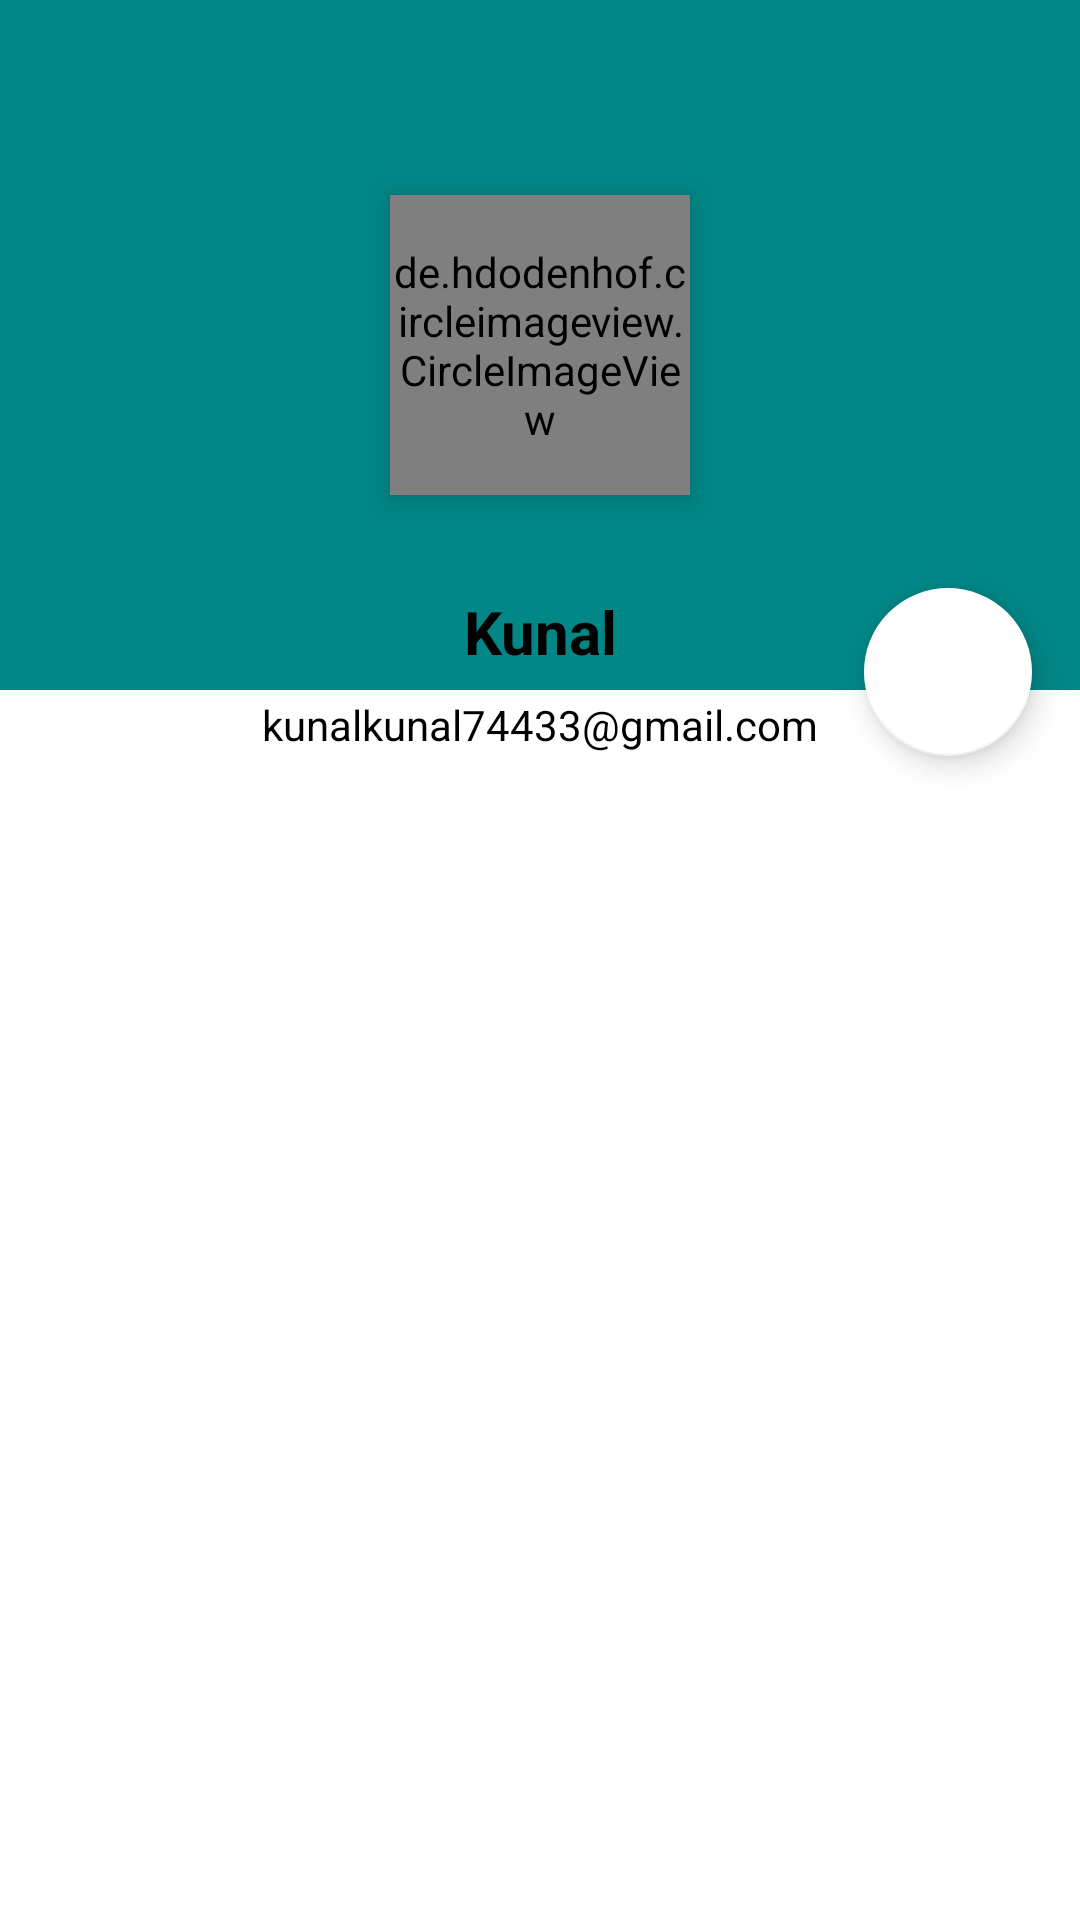

Here is an Android app screen rendered from its layout file. Give the layout XML and the strings, colors and styles it references.
<!-- AndroidManifest.xml: application theme Theme.RoyalMobileC -->
<!-- res/layout/user_cards.xml -->
<?xml version="1.0" encoding="utf-8"?>
<LinearLayout xmlns:android="http://schemas.android.com/apk/res/android"
    xmlns:app="http://schemas.android.com/apk/res-auto"
    xmlns:tools="http://schemas.android.com/tools"
    android:layout_width="match_parent"
    android:orientation="vertical"
    android:layout_height="wrap_content">

    <androidx.constraintlayout.widget.ConstraintLayout
        android:layout_width="match_parent"
        android:layout_height="wrap_content">

        <LinearLayout
            android:id="@+id/linearLayout6"
            android:layout_width="0dp"
            android:layout_height="230dp"
            android:background="@color/teal_700"
            android:orientation="horizontal"
            app:layout_constraintEnd_toEndOf="parent"
            app:layout_constraintStart_toStartOf="parent"
            app:layout_constraintTop_toTopOf="parent" >


        </LinearLayout>

        <de.hdodenhof.circleimageview.CircleImageView
            android:id="@+id/profile_image"
            android:layout_width="100dp"
            android:layout_height="100dp"
            android:elevation="6dp"
            android:src="@drawable/profile"
            app:civ_border_color="@android:color/white"
            app:civ_border_width="5dp"
            app:layout_constraintBottom_toBottomOf="@+id/linearLayout6"
            app:layout_constraintEnd_toEndOf="@+id/linearLayout6"
            app:layout_constraintStart_toStartOf="parent"
            app:layout_constraintTop_toTopOf="@+id/linearLayout6" />

        <LinearLayout
            android:id="@+id/linearLayout7"
            android:layout_width="wrap_content"
            android:layout_height="wrap_content"
            android:layout_marginTop="16dp"
            android:layout_marginBottom="16dp"
            android:background="@drawable/slider_background"
            android:elevation="6dp"
            android:orientation="vertical"
            android:padding="16dp"
            app:layout_constraintBottom_toBottomOf="parent"
            app:layout_constraintEnd_toEndOf="parent"
            app:layout_constraintStart_toStartOf="parent"
            app:layout_constraintTop_toBottomOf="@+id/profile_image">

            <TextView
                android:id="@+id/username"
                android:layout_width="match_parent"
                android:layout_height="wrap_content"
                android:layout_marginBottom="8dp"
                android:text="Kunal"
                android:textAlignment="center"
                android:textColor="#000000"
                android:textSize="20sp"
                android:textStyle="bold" />

            <TextView
                android:id="@+id/user_email"
                android:layout_width="match_parent"
                android:layout_height="wrap_content"
                android:text="kunalkunal74433@gmail.com"
                android:textAlignment="center"
                android:textColor="#000000" />
        </LinearLayout>

        <com.google.android.material.floatingactionbutton.FloatingActionButton
            android:id="@+id/settings_btn"
            android:layout_width="wrap_content"
            android:layout_height="wrap_content"
            android:layout_marginEnd="16dp"
            android:clickable="true"
            android:tint="@color/primary_color"
            app:backgroundTint="@android:color/white"
            app:layout_constraintBottom_toBottomOf="@+id/linearLayout7"
            app:layout_constraintEnd_toEndOf="parent"
            app:layout_constraintTop_toTopOf="@+id/linearLayout7"
            app:srcCompat="@drawable/setting" />

    </androidx.constraintlayout.widget.ConstraintLayout>

    <ScrollView
        android:layout_width="match_parent"
        android:layout_height="wrap_content">

        <androidx.appcompat.widget.LinearLayoutCompat
            android:layout_width="match_parent"
            android:layout_height="wrap_content"
            android:orientation="vertical">

            
            
            
            
            
            
            
            

            
            
            
            
            
            

            
            
            
            
            
            
            

            
            
            
            
            
            

            
            
            
            
            
            
            

            
            
            
            
            
            

            
            
            
            
            
            
            

            
            
            
            
            
            
            
            

            
            
            
            
            
            
            

            

            
            
            
            
            

            
            
            
            
            
            
            

            
            
            
            
            
            
            
            



        </androidx.appcompat.widget.LinearLayoutCompat>

    </ScrollView>


</LinearLayout>
<!-- resources referenced by this layout -->
<resources>
  <color name="primary_color">#32BFD1</color>
  <color name="teal_700">#FF018786</color>
  <style name="Theme.RoyalMobileC" parent="Theme.MaterialComponents.DayNight.NoActionBar">
          
          <item name="colorPrimary">@color/primary_color</item>
          <item name="colorPrimaryVariant">@color/primary_color</item>
          <item name="colorOnPrimary">@color/white</item>
          
          <item name="colorSecondary">@color/teal_200</item>
          <item name="colorSecondaryVariant">@color/teal_700</item>
          <item name="colorOnSecondary">@color/black</item>
          
          <item name="android:statusBarColor" tools:targetApi="l">?attr/colorPrimaryVariant</item>
          
      </style>
  <color name="white">#FFFFFFFF</color>
  <color name="teal_200">#FF03DAC5</color>
  <color name="black">#000000</color>
</resources>
